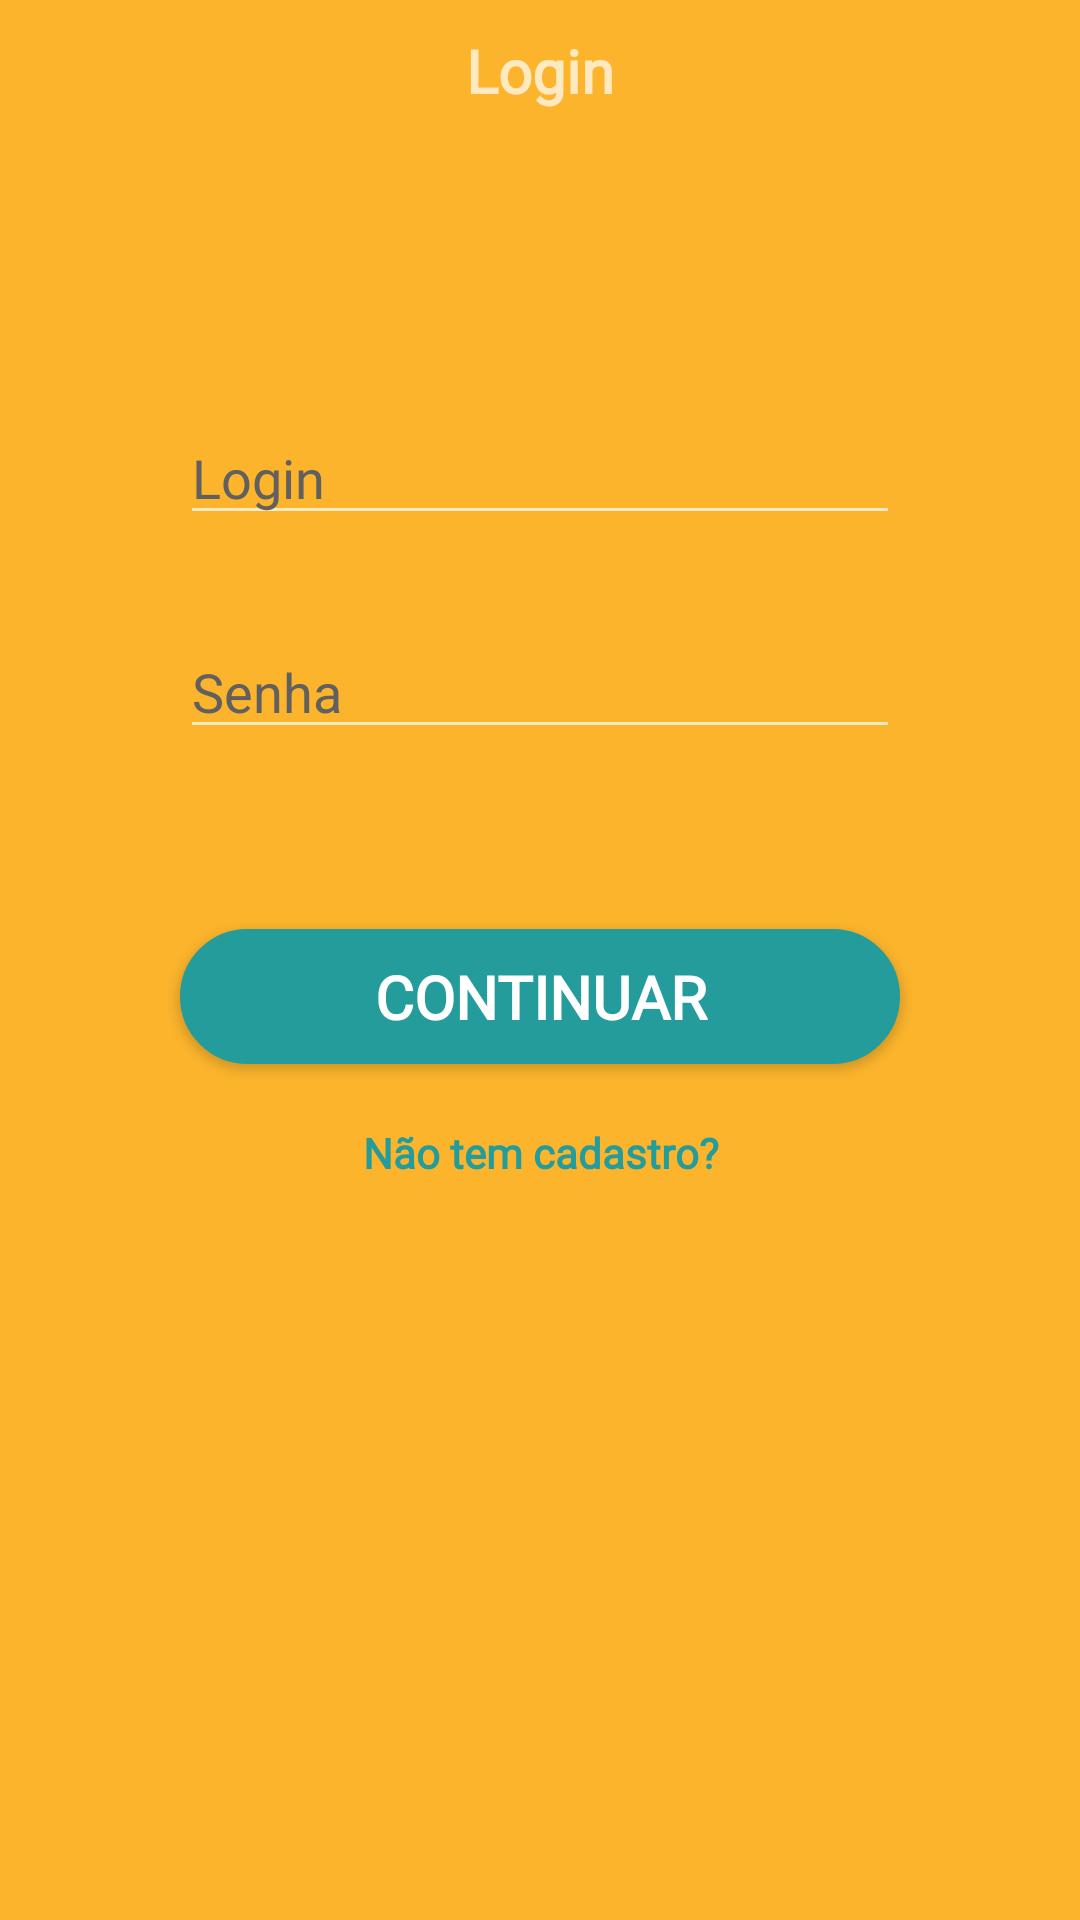

Here is an Android app screen rendered from its layout file. Give the layout XML and the strings, colors and styles it references.
<!-- AndroidManifest.xml: application theme Theme.AppCompat.NoActionBar -->
<!-- res/layout/login.xml -->
<?xml version="1.0" encoding="utf-8"?>
<LinearLayout xmlns:android="http://schemas.android.com/apk/res/android"
    android:layout_width="match_parent"
    android:layout_height="match_parent"
    android:background="@color/AmareloOuro"
    android:orientation="vertical"
    >



    <TextView
        android:id="@+id/textView"
        android:layout_width="match_parent"
        android:layout_height="wrap_content"
        android:layout_marginTop="10dp"
        android:fontFamily="@font/montserrat"
        android:gravity="center"
        android:text="Login"
        android:textSize="20sp"
        android:textStyle="bold" />

    <EditText
        android:id="@+id/edtRecebeLogin"
        android:layout_width="match_parent"
        android:layout_height="wrap_content"
        android:layout_marginLeft="60dp"
        android:layout_marginTop="100dp"
        android:layout_marginRight="60dp"
        android:ems="10"
        android:fontFamily="@font/montserrat"
        android:hint="Login"
        android:textColorHint="#616060" />

    <EditText
        android:id="@+id/edtSenha"
        android:layout_width="match_parent"
        android:layout_height="wrap_content"
        android:layout_marginLeft="60dp"
        android:layout_marginTop="30dp"
        android:layout_marginRight="60dp"
        android:ems="10"
        android:hint="Senha"
        android:inputType="textPassword"
        android:textColorHint="#616060" />

    <Button
        android:id="@+id/btnFinalizarLogin"

        android:layout_width="match_parent"
        android:layout_height="45dp"
        android:layout_marginLeft="60dp"


        android:layout_marginTop="60dp"
        android:layout_marginRight="60dp"
        android:background="@drawable/buttonprincipalverde"
        android:fontFamily="@font/montserrat"
        android:text="Continuar"
        android:textColor="#FFFFFF"
        android:textSize="20sp"
        android:textStyle="bold" />

    <TextView
        android:id="@+id/tvSemConta"
        android:layout_width="match_parent"
        android:layout_height="wrap_content"
        android:layout_marginLeft="60dp"
        android:layout_marginTop="20dp"
        android:layout_marginRight="60dp"
        android:fontFamily="@font/montserrat"
        android:gravity="center"
        android:text="Não tem cadastro?"
        android:textColor="@color/VerdeDinheiro"
        android:textStyle="bold" />

</LinearLayout>
<!-- resources referenced by this layout -->
<resources>
  <color name="AmareloOuro">#FBB42C</color>
  <color name="VerdeDinheiro">#249C9C</color>
  <!-- drawable buttonprincipalverde (drawable) -->
  <?xml version="1.0" encoding="utf-8"?>
  <shape xmlns:android="http://schemas.android.com/apk/res/android" android:shape="rectangle" >
      <corners
          android:radius="40dp"
          />
      <solid
          android:color="@color/VerdeDinheiro"
          />
      <size
          android:width="270dp"
          android:height="60dp"
          />
      <stroke
          android:width="3dp"
          android:color="@color/VerdeDinheiro"
          />
  
  </shape>
</resources>
